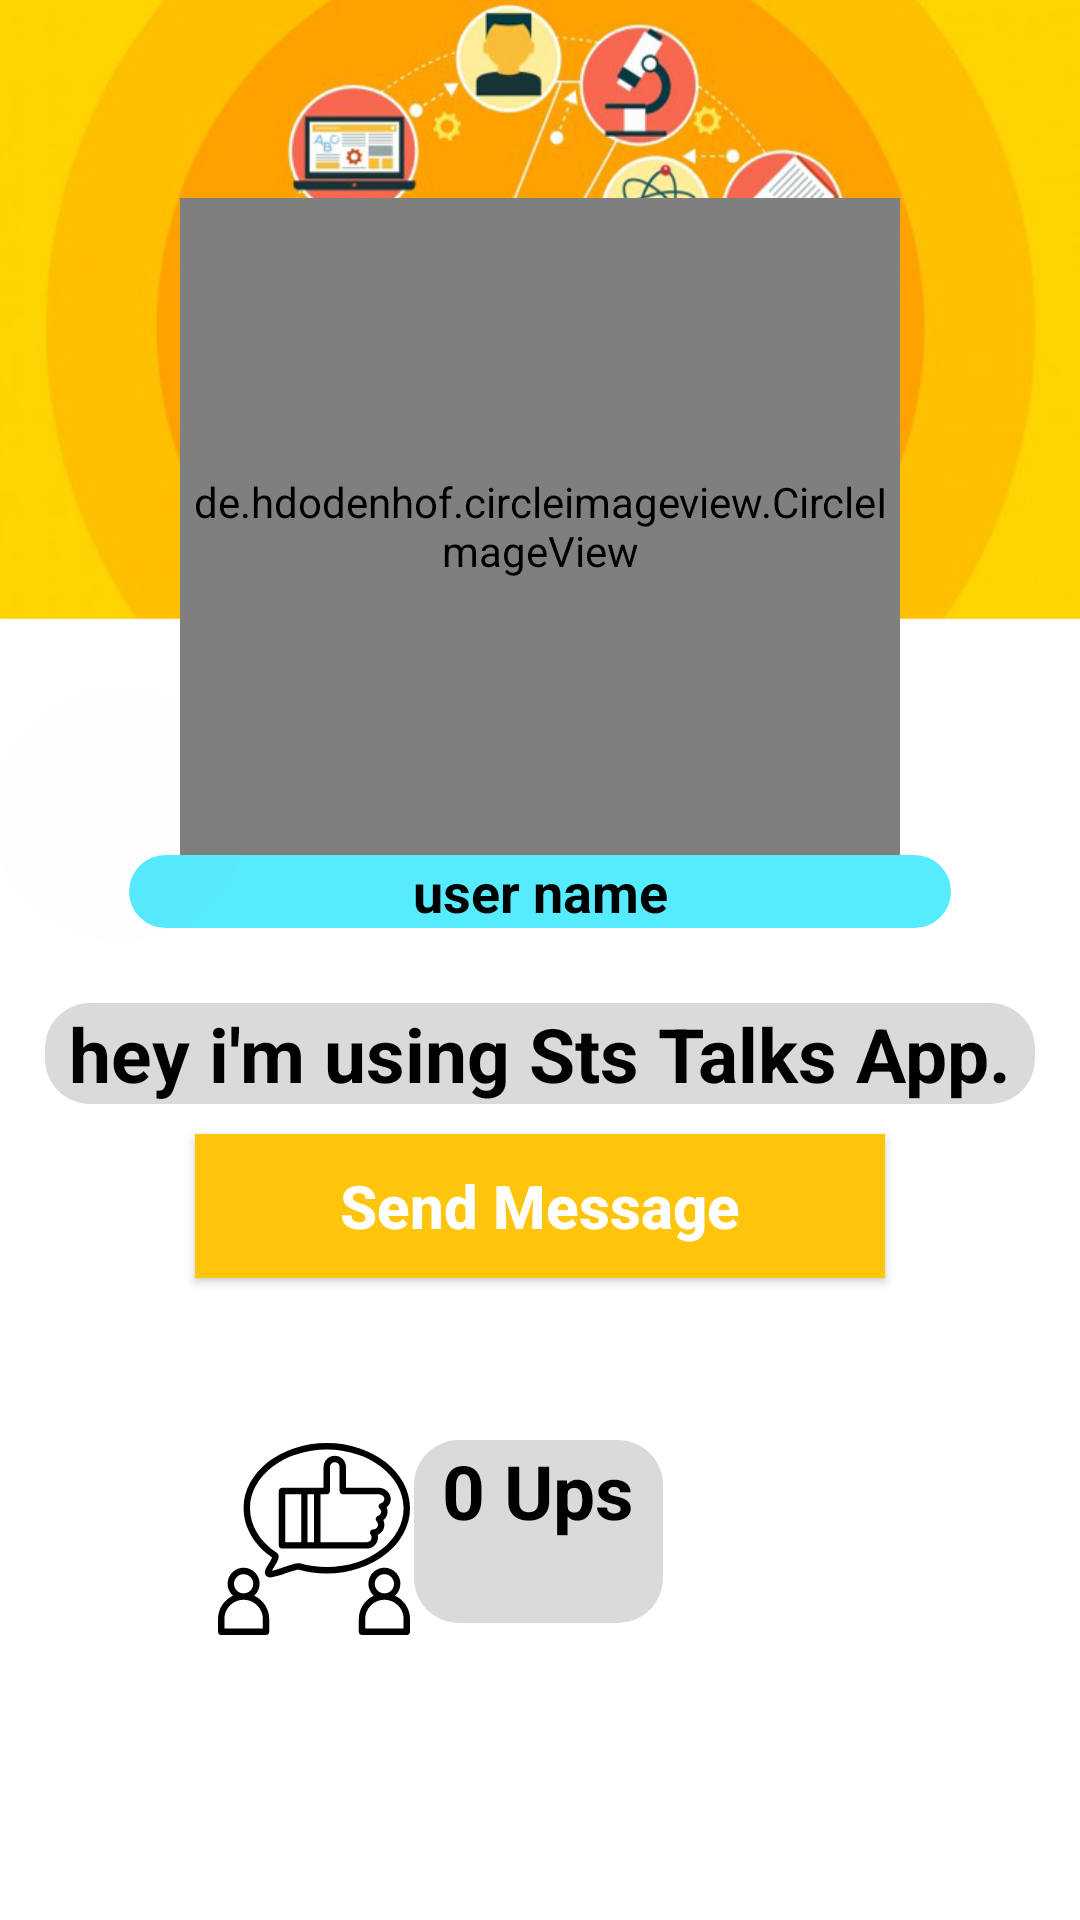

Write the Android layout XML for this screen, with the resource values it uses.
<!-- AndroidManifest.xml: application theme AppTheme -->
<!-- res/layout/activity_profile.xml -->
<?xml version="1.0" encoding="utf-8"?>
<RelativeLayout xmlns:android="http://schemas.android.com/apk/res/android"
    xmlns:app="http://schemas.android.com/apk/res-auto"
    xmlns:tools="http://schemas.android.com/tools"
    android:layout_width="match_parent"
    android:layout_height="match_parent"
    android:background="@drawable/sanskar4"
    tools:context=".ProfileActivity">

    <de.hdodenhof.circleimageview.CircleImageView
        android:id="@+id/visit_profile_image"
        android:layout_width="240dp"
        android:layout_height="219dp"
        android:layout_alignParentTop="true"
        android:layout_centerHorizontal="true"
        android:layout_marginTop="66dp"
        android:src="@drawable/profile_image"
        app:civ_border_width="4dp"
        app:civ_border_color="@color/colorPrimary"/>

    <TextView
        android:id="@+id/visit_user_name"
        android:layout_width="274dp"
        android:layout_height="wrap_content"
        android:layout_below="@+id/visit_profile_image"
        android:layout_centerHorizontal="true"
        android:background="@drawable/sender_messages_layout"
        android:text="user name"
        android:textAlignment="center"
        android:textAllCaps="false"

        android:textColor="@color/black"
        android:textSize="18sp"
        android:textStyle="bold" />
    <TextView
        android:id="@+id/visit_profile_status"
        android:layout_width="match_parent"
        android:layout_height="wrap_content"
        android:text="hey i'm using Sts Talks App."
        android:layout_below="@+id/visit_user_name"
        android:layout_marginLeft="15dp"
        android:layout_marginRight="15dp"
        android:layout_marginTop="25dp"
        android:textAlignment="center"
        android:textAllCaps="false"
        android:textSize="25sp"
        android:textStyle="bold"
        android:background="@drawable/corner"
        android:textColor="@color/black"

        />
        <Button
            android:id="@+id/send_message_request_button"
            android:layout_width="match_parent"
            android:layout_height="wrap_content"
            android:layout_below="@+id/visit_profile_status"
            android:layout_marginTop="10dp"
            android:layout_marginLeft="65dp"
            android:layout_marginRight="65dp"
            android:textColor="@android:color/background_light"
            android:background="@color/colorPrimary"
            android:textStyle="bold"
            android:textSize="20sp"
            android:text="Send Message"
            android:textAllCaps="false"
            />

    <Button
        android:id="@+id/decline_message_request_button"
        android:layout_width="match_parent"
        android:layout_height="wrap_content"
        android:layout_below="@+id/send_message_request_button"
        android:layout_marginTop="6dp"
        android:layout_marginLeft="65dp"
        android:layout_marginRight="65dp"
        android:textColor="@android:color/background_light"
        android:background="@color/colorPrimary"
        android:textStyle="bold"
        android:textSize="20sp"
        android:text="Cancel Chat Request"
        android:textAllCaps="false"
        android:visibility="invisible"
        />

    <TextView
        android:id="@+id/display_no_of_ups1"
        android:layout_width="83dp"
        android:layout_height="61dp"

        android:layout_alignParentStart="true"
        android:layout_below="@+id/decline_message_request_button"
        android:layout_marginStart="138dp"
        android:background="@drawable/corner"
        android:text="0 Ups"
        android:textAlignment="center"
        android:textColor="@color/black"
        android:textSize="25dp"
        android:textStyle="bold" />

    <ImageButton
        android:id="@+id/ups_button1"
        android:layout_width="wrap_content"
        android:layout_height="wrap_content"


        android:layout_below="@+id/decline_message_request_button"
        android:layout_marginEnd="-138dp"
        android:layout_toStartOf="@+id/display_no_of_ups1"

        android:background="@color/white"
        android:padding="1dp"
        app:srcCompat="@drawable/ic_up" />

    <ImageButton
        android:id="@+id/tiplinkprofile"
        android:layout_width="76dp"
        android:layout_height="50dp"

        android:layout_below="@+id/decline_message_request_button"

        android:layout_toEndOf="@+id/display_no_of_ups1"
        android:background="@drawable/sender_messages_layout"
        android:tooltipText="Send tip"
        app:srcCompat="@drawable/ic_tipsvg1"
        android:visibility="invisible"

        />

    <TextView
        android:id="@+id/tiptext1"
        android:layout_width="76dp"
        android:layout_height="30dp"

        android:layout_below="@+id/tiplinkprofile"
        android:layout_toEndOf="@+id/display_no_of_ups1"
        android:background="@drawable/corner"
        android:text="Send Tip"
        android:textAlignment="center"
        android:textColor="@color/black"
        android:textSize="15dp"
        android:textStyle="bold"
        android:visibility="invisible"
        />


</RelativeLayout>
<!-- resources referenced by this layout -->
<resources>
  <color name="black">#fe000000</color>
  <color name="colorPrimary">#ffc50c</color>
  <color name="white">#FFFFFF</color>
  <!-- drawable corner (drawable) -->
  <?xml version="1.0" encoding="utf-8"?>
  <shape xmlns:android="http://schemas.android.com/apk/res/android">
  
      <solid android:color="#dcd9d9"></solid>
  
      <corners android:radius="15dp"></corners>
  
  
  </shape>
  <!-- drawable ic_tipsvg1: vector/xml drawable (drawable, 9501 chars, omitted) -->
  <!-- drawable ic_up: vector/xml drawable (drawable, 3671 chars, omitted) -->
  <!-- drawable sanskar4: png bitmap (drawable, 279063 bytes) -->
  <!-- drawable sender_messages_layout (drawable) -->
  <?xml version="1.0" encoding="utf-8"?>
  <shape xmlns:android="http://schemas.android.com/apk/res/android"
      android:shape="rectangle">
      <solid android:color="#A800E1FF" />
      <corners android:radius="15dp" />
  </shape>
  <style name="AppTheme" parent="Theme.AppCompat.Light.NoActionBar">
          
          <item name="colorPrimary">@color/colorPrimary</item>
          <item name="colorPrimaryDark">@color/colorPrimaryDark</item>
          <item name="colorAccent">@color/colorAccent</item>
  
  
  
      </style>
  <color name="colorPrimaryDark">#e5b009</color>
  <color name="colorAccent">#E6E6E6</color>
</resources>
